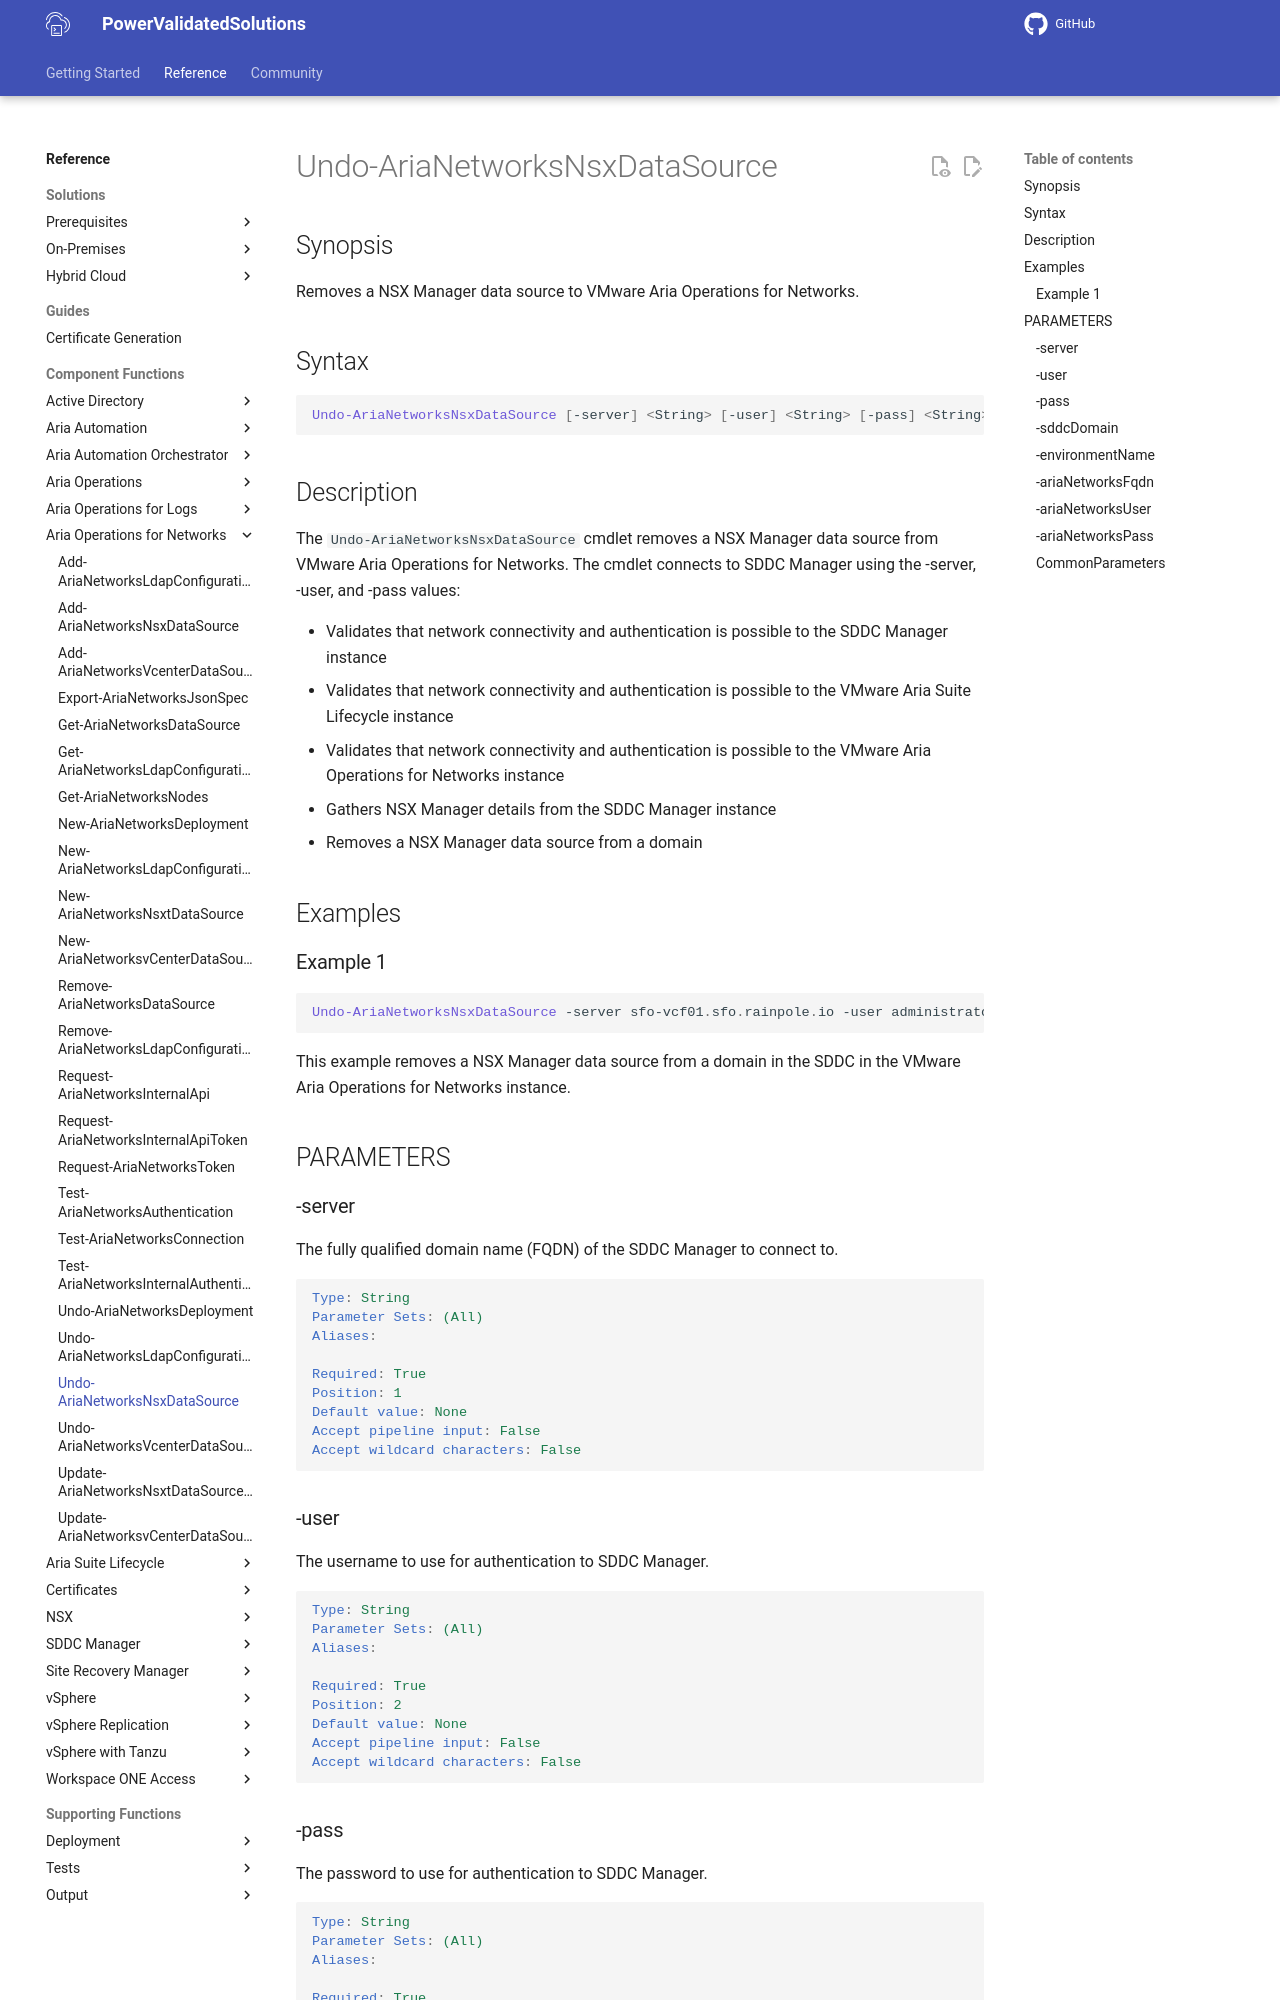

repository: vmware/power-validated-solutions-for-cloud-foundation · page: documentation/functions/aria-suite/aria-operations-networks/Undo-AriaNetworksNsxDataSource/index.html · generator: mkdocs

# Undo-AriaNetworksNsxDataSource

## Synopsis

Removes a NSX Manager data source to VMware Aria Operations for Networks.

## Syntax

```powershell
Undo-AriaNetworksNsxDataSource [-server] <String> [-user] <String> [-pass] <String> [-sddcDomain] <String> [-environmentName] <String> [-ariaNetworksFqdn] <String> [-ariaNetworksUser] <String> [-ariaNetworksPass] <String> [<CommonParameters>]
```

## Description

The `Undo-AriaNetworksNsxDataSource` cmdlet removes a NSX Manager data source from VMware Aria Operations for Networks.
The cmdlet connects to SDDC Manager using the -server, -user, and -pass values:

- Validates that network connectivity and authentication is possible to the SDDC Manager instance
- Validates that network connectivity and authentication is possible to the VMware Aria Suite Lifecycle instance
- Validates that network connectivity and authentication is possible to the VMware Aria Operations for Networks instance
- Gathers NSX Manager details from the SDDC Manager instance
- Removes a NSX Manager data source from a domain

## Examples

### Example 1

```powershell
Undo-AriaNetworksNsxDataSource -server sfo-vcf01.sfo.rainpole.io -user administrator@vsphere.local -pass VMw@re1! -sddcDomain sfo-m01 -environmentName xint-env -ariaNetworksFqdn xint-net01a.rainpole.io -ariaNetworksUser admin@local -ariaNetworksPass VMw@re1!
```

This example removes a NSX Manager data source from a domain in the SDDC in the VMware Aria Operations for Networks instance.

## PARAMETERS

### -server

The fully qualified domain name (FQDN) of the SDDC Manager to connect to.

```yaml
Type: String
Parameter Sets: (All)
Aliases:

Required: True
Position: 1
Default value: None
Accept pipeline input: False
Accept wildcard characters: False
```
